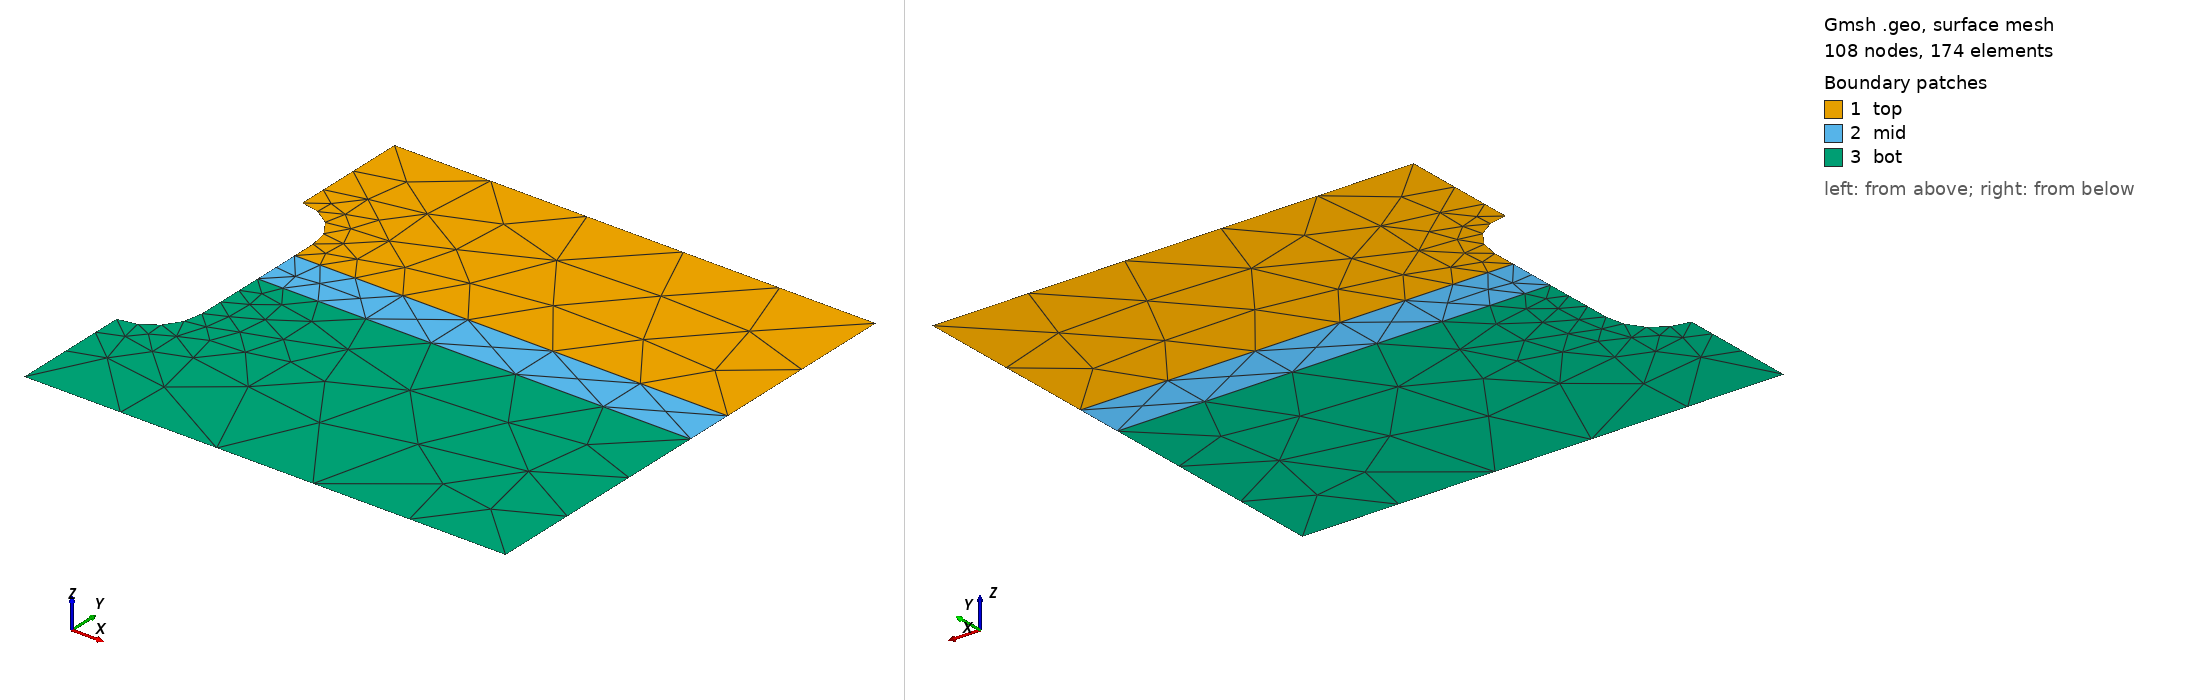

Gmsh geometry script, surface-meshed: 108 nodes, 174 surface elements. Boundary patches (legend numbers): 1 top, 2 mid, 3 bot. Left view from above one corner, right view from below the opposite corner. Legend entries are the model's physical surfaces. The drawing asked Gmsh for element sizes between 1% and 20% of the model's largest extent; the script's own settings can give other sizes.

=== heterogen.geo (drawn) ===
// Gmsh project created on Thu Apr  9 17:50:04 2020
//+
Point(1) = {-1, -1, 0, 1.0};
//+
Point(2) = {1, -1, 0, 1.0};
//+
Point(3) = {1, 1, 0, 1.0};
//+
Point(4) = {-1, 1, 0, 1.0};
//+
Point(5) = {-1, 0.5, 0, 0.1};
//+
Point(6) = {-1, -0.5, 0, 0.1};
//+
Point(7) = {-0.8, -0.3, 0, 0.1};
//+
Point(8) = {-0.8, 0.3, 0, 0.1};
//+
Point(9) = {-1, 0.3, 0, 0.1};
//+
Point(10) = {-1, -0.3, 0, 0.1};
//+
Point(11) = {-0.8, 0.2, 0, 0.1};
//+
Point(12) = {-0.8, 0, 0, 0.1};
//+
Point(13) = {1, 0, 0, 0.1};
//+
Point(14) = {1, 0.2, 0, 0.1};
//+
Delete {
  Point{14}; 
}
//+
Delete {
  Point{13}; 
}
//+
Point(13) = {1, 0.2, 0, 1};
//+
Point(14) = {1, 0, 0, 1};
//+
Line(1) = {5, 4};
//+
Line(2) = {4, 3};
//+
Line(3) = {3, 13};
//+
Line(4) = {13, 11};
//+
Line(5) = {11, 8};
//+
Line(6) = {12, 11};
//+
Line(7) = {12, 7};
//+
Line(8) = {12, 14};
//+
Line(9) = {14, 13};
//+
Line(10) = {14, 2};
//+
Line(11) = {2, 1};
//+
Line(12) = {1, 6};
//+
Circle(13) = {5, 9, 8};
//+
Circle(14) = {7, 10, 6};
//+
Curve Loop(1) = {2, 3, 4, 5, -13, 1};
//+
Plane Surface(1) = {1};
//+
Curve Loop(2) = {6, -4, -9, -8};
//+
Plane Surface(2) = {2};
//+
Curve Loop(3) = {7, 14, -12, -11, -10, -8};
//+
Plane Surface(3) = {3};
//+
Physical Surface("top") = {1};
//+
Physical Surface("mid") = {2};
//+
Physical Surface("bot") = {3};
//+
Physical Curve("cav") = {13, 5, 6, 7, 14};
